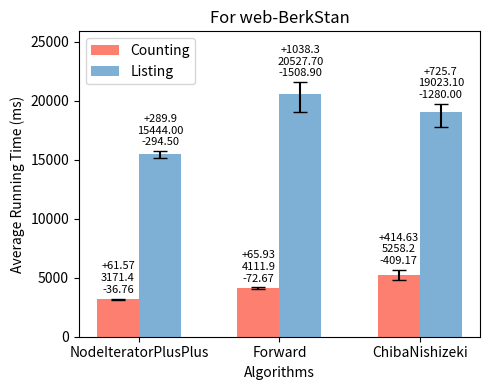

Write the Python code that produced this figure. (Note: this script raises an exception after producing the figure.)
import os
import matplotlib.pyplot as plt

counting_times = [3171.38, 4111.9, 5258.2]
listing_times = [15444, 20527.7, 19023.1]
counting_min = [3134.62, 4039.23, 4849.03]
counting_max = [3232.95, 4177.83, 5672.83]
listing_min = [15149.5, 19018.8, 17743.1]
listing_max = [15733.9, 21566, 19748.8]

inputs = ['NodeIteratorPlusPlus', 'Forward', 'ChibaNishizeki']

bar_width = 0.30
index = range(len(inputs))

fig, ax = plt.subplots(figsize=(5, 4), dpi=100)

alg1_bars = ax.bar(index, counting_times, bar_width, color="#fd7f6f", label='Counting')

for i, (v, vmin, vmax) in enumerate(zip(counting_times, counting_min, counting_max)):
    ax.errorbar(i, v, yerr=[[v - vmin], [vmax - v]], fmt='', color='black', markersize=5, capsize=5)

alg2_bars = ax.bar([i + bar_width for i in index], listing_times, bar_width, color="#7eb0d5", label='Listing')

for i, (v, vmin, vmax) in enumerate(zip(listing_times, listing_min, listing_max)):
    ax.errorbar(i + bar_width, v, yerr=[[v - vmin], [vmax - v]], fmt='', color='black', markersize=5, capsize=5)

ax.set_ylabel('Average Running Time (ms)')
ax.set_xlabel('Algorithms')
ax.set_xticks([i + bar_width / 2 for i in index])
ax.set_xticklabels(inputs)
#set legend to the upper left
ax.legend(loc='upper left')

for i, (v, vmin, vmax) in enumerate(zip(counting_times, counting_min, counting_max)):
    ax.text(i, vmax + 500, f'+{vmax-v:.2f}\n{v:.1f}\n-{v-vmin:.2f}', ha='center', fontsize=8)
for i, (v, vmin, vmax) in enumerate(zip(listing_times, listing_min, listing_max)):
    ax.text(i + bar_width, vmax + 500, f'+{vmax-v:.1f}\n{v:.2f}\n-{v-vmin:.2f}', ha='center', fontsize=8)

ax.set_ylim(top=max(counting_max + listing_max) * 1.2)

plt.title('For web-BerkStan')
plt.tight_layout()

script_dir = os.path.dirname(os.path.abspath(__file__))
plt.savefig(os.path.join(script_dir, '4cycle_web-BerkStan.png'))

plt.show()
